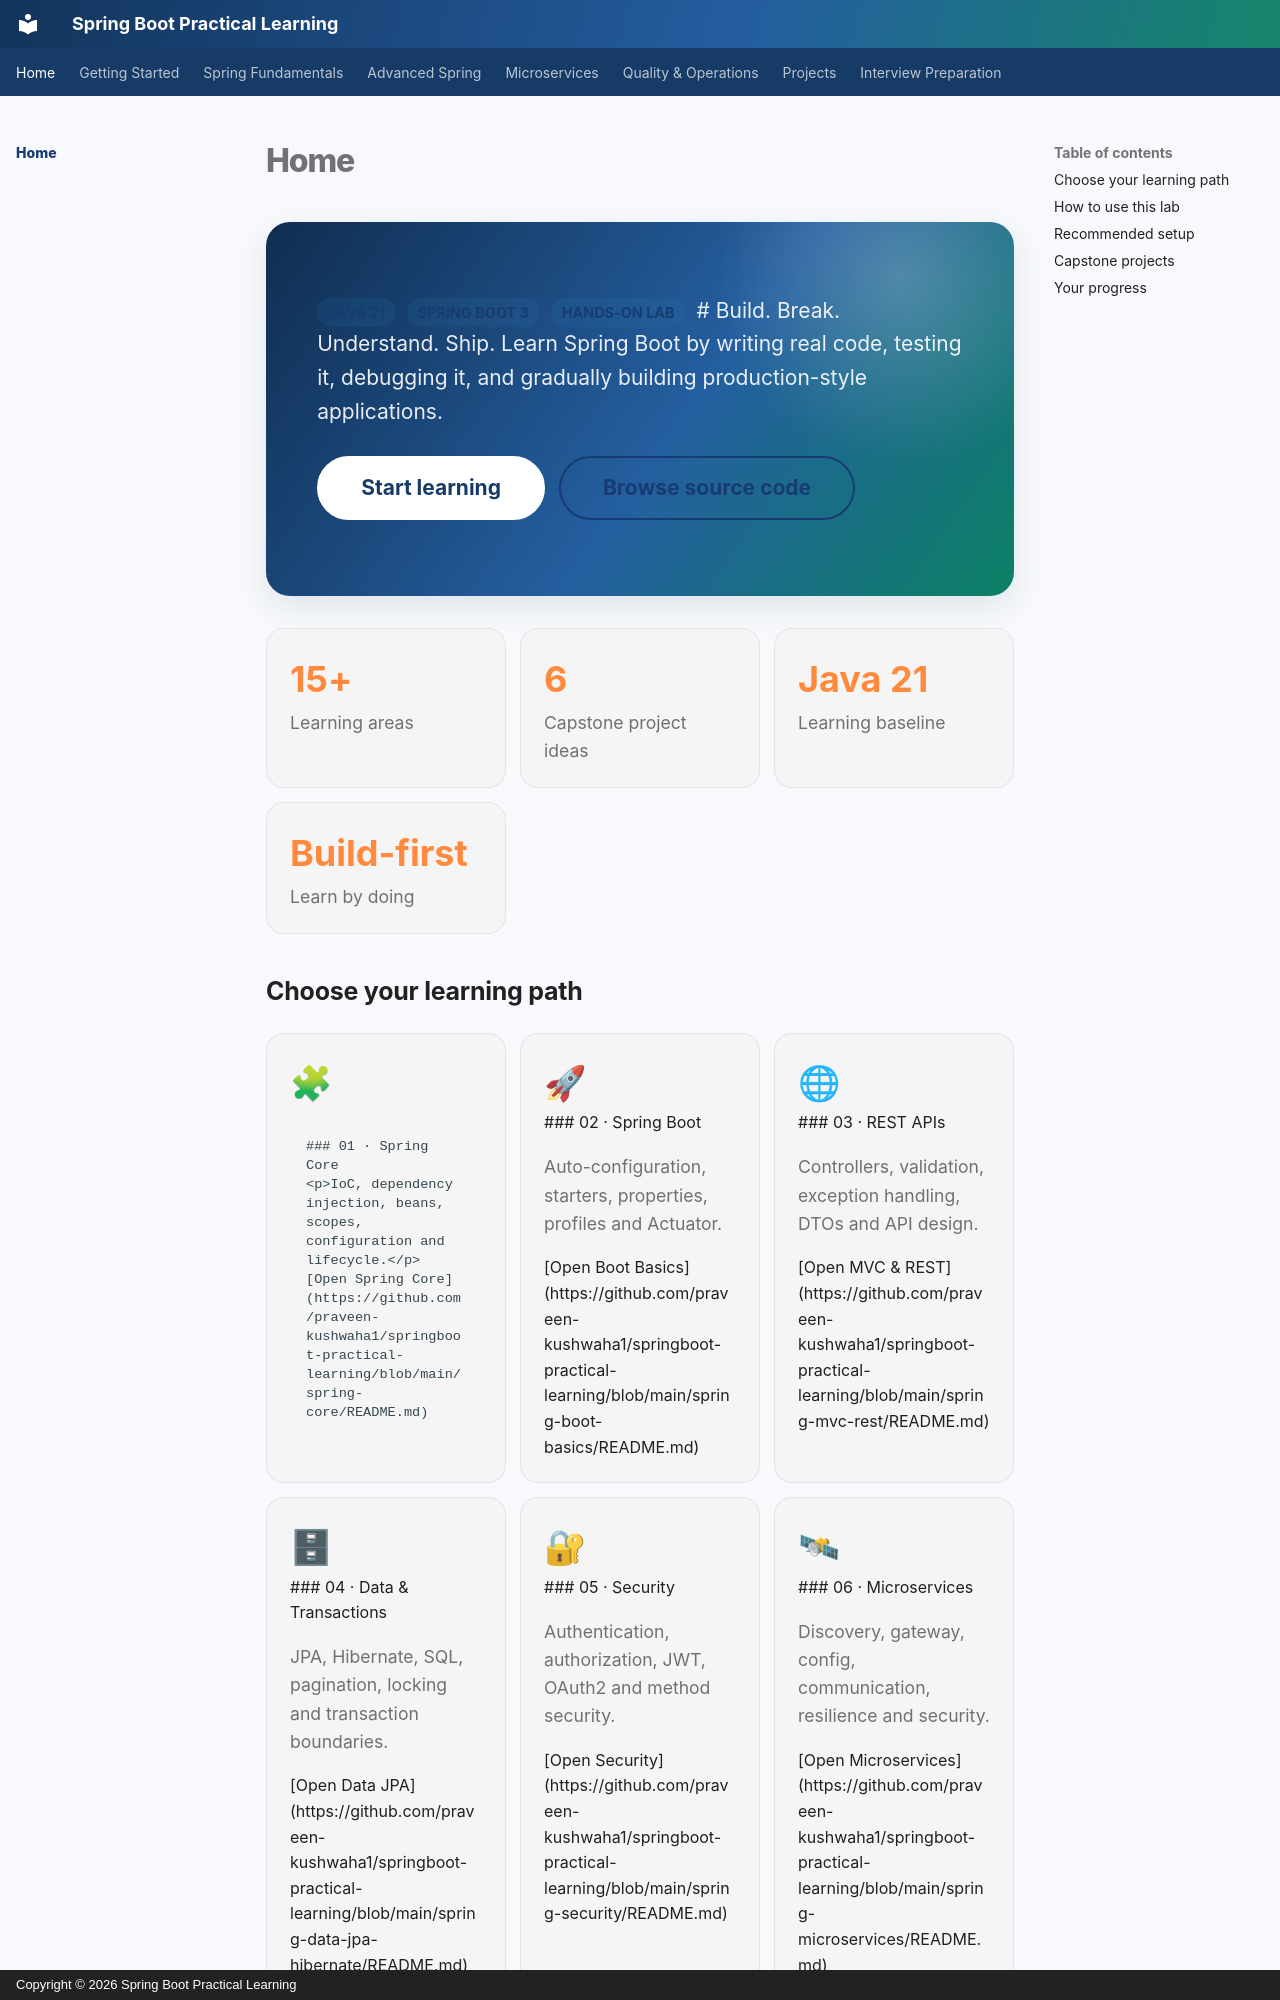

repository: praveen-kushwaha1/springboot-practical-learning · page: index.html · generator: mkdocs · copyright: Copyright © 2026 Spring Boot Practical Learning

<div class="hero" markdown>
  <span class="topic-tag">JAVA 21</span>
  <span class="topic-tag">SPRING BOOT 3</span>
  <span class="topic-tag">HANDS-ON LAB</span>
  # Build. Break. Understand. Ship.
  Learn Spring Boot by writing real code, testing it, debugging it, and gradually building production-style applications.

  [Start learning](00-learning-roadmap.md){ .md-button .md-button--primary }
  [Browse source code](https://github.com/praveen-kushwaha1/springboot-practical-learning){ .md-button }
</div>

<div class="stat-grid" markdown>
  <div class="stat-card"><strong>15+</strong><span>Learning areas</span></div>
  <div class="stat-card"><strong>6</strong><span>Capstone project ideas</span></div>
  <div class="stat-card"><strong>Java 21</strong><span>Learning baseline</span></div>
  <div class="stat-card"><strong>Build-first</strong><span>Learn by doing</span></div>
</div>
